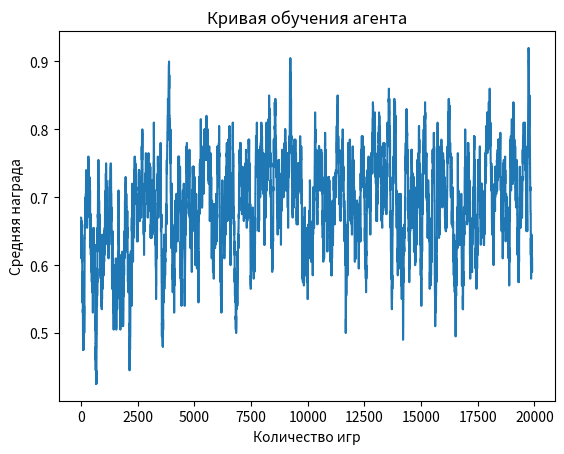

Write the Python code that produced this figure.
import numpy as np
import random
import matplotlib.pyplot as plt

# Параметры обучения
alpha = 0.1  # скорость обучения
gamma = 0.9  # коэффициент дисконтирования
epsilon = 0.1  # вероятность исследования

# Таблица Q-значений
Q = np.zeros((3**9, 9))

# Функция для получения состояния из доски
def get_state(board):
    state = 0
    for i in range(9):
        if board[i] == 'X':
            state += 1 * (3**i)
        elif board[i] == 'O':
            state += 2 * (3**i)
    return state

# Функция для выбора действия
def choose_action(state, epsilon, Q, board):
    possible_actions = [i for i, val in enumerate(board) if val == ' ']
    if random.random() < epsilon:  # Исследование
        return random.choice(possible_actions)
    else:  # Эксплуатация
        q_values = [Q[state, action] if action in possible_actions else -np.inf for action in range(9)]
        return np.argmax(q_values)

# Функция для обновления Q-значений
def update_Q(state, action, reward, next_state, Q):
    if next_state is None:  # Конечное состояние
        Q[state, action] = Q[state, action] + alpha * (reward - Q[state, action])
    else:  # Обычное состояние
        max_next_q = max(Q[next_state, a] for a in range(9))
        Q[state, action] = Q[state, action] + alpha * (reward + gamma * max_next_q - Q[state, action])

# Функция для проверки победы
def check_win(board):
    win_combinations = [(0, 1, 2), (3, 4, 5), (6, 7, 8),
                        (0, 3, 6), (1, 4, 7), (2, 5, 8),
                        (0, 4, 8), (2, 4, 6)]
    for combination in win_combinations:
        if board[combination[0]] == board[combination[1]] == board[combination[2]] != ' ':
            return board[combination[0]]
    return None

# Функция для игры
def play_game(agent, opponent):
    board = [' '] * 9
    current_player = 'X'
    state = get_state(board)
    total_reward = 0

    while True:
        if current_player == 'X':  # Ход агента
            action = agent.choose_action(state, epsilon, Q, board)
        else:  # Ход оппонента
            action = opponent.choose_action(board)

        if board[action] != ' ':
            # Недопустимый ход
            reward = -10 if current_player == 'X' else 0
            next_state = None
            update_Q(state, action, reward, next_state, Q)
            return reward

        board[action] = current_player
        winner = check_win(board)

        if winner:  # Если есть победитель
            reward = 1 if winner == 'X' else -1
            next_state = None
            update_Q(state, action, reward, next_state, Q)
            return reward

        if ' ' not in board:  # Ничья
            reward = 0.5
            next_state = None
            update_Q(state, action, reward, next_state, Q)
            return reward

        next_state = get_state(board)
        if current_player == 'X':  # Обновляем Q для агента
            update_Q(state, action, 0, next_state, Q)

        state = next_state
        current_player = 'O' if current_player == 'X' else 'X'

# Определение агента и оппонента
class Agent:
    def choose_action(self, state, epsilon, Q, board):
        return choose_action(state, epsilon, Q, board)

class RandomOpponent:
    def choose_action(self, board):
        available_moves = [i for i in range(9) if board[i] == ' ']
        return random.choice(available_moves)

# Инициализация агента и оппонента
agent = Agent()
opponent = RandomOpponent()

# Обучение агента
rewards = []
episodes = 20000

for _ in range(episodes):
    reward = play_game(agent, opponent)
    rewards.append(reward)

# Построение кривой обучения (скользящее среднее)
window_size = 100
average_rewards = np.convolve(rewards, np.ones(window_size), 'valid') / window_size

# Построение графика
plt.plot(average_rewards)
plt.xlabel("Количество игр")
plt.ylabel("Средняя награда")
plt.title("Кривая обучения агента")
plt.show()
